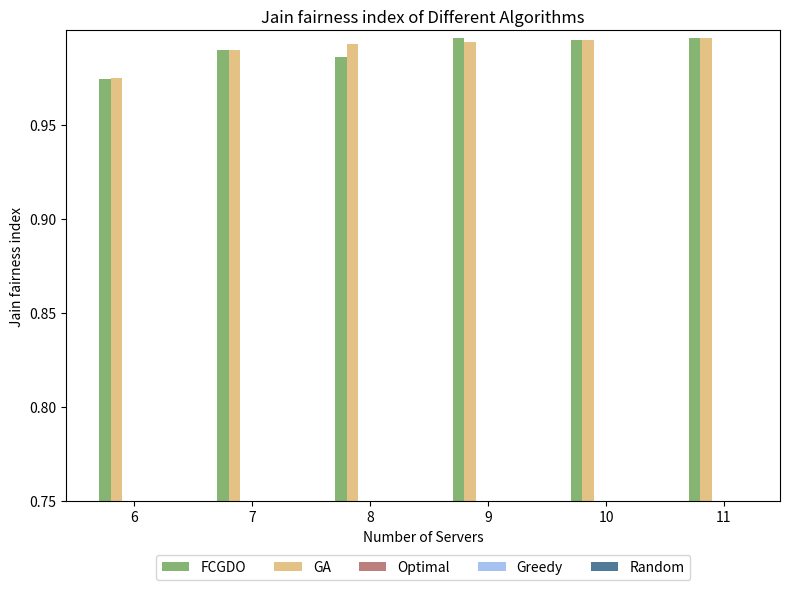

Source code (Python):
import os
import numpy as np
import matplotlib.pyplot as plt

if __name__ == "__main__":

    # 输出结果文件夹
    output_folder = "simulation_results"
    os.makedirs(output_folder, exist_ok=True)

    # Example data
    execution_ratios = [6, 7, 8, 9, 10, 11]  # 横坐标
    jian_indexes = {
        # 'Gurobi': [0.9939, 0.9925, 0.9923, 0.9940],
        # 'GSAFO': [0.9935, 0.9916, 0.9917, 0.9745],
        'FCGDO': [0.9740, 0.9898, 0.9861, 0.9958, 0.9950, 0.9962],
        'GA': [0.9747, 0.9895, 0.9926, 0.9941, 0.9951, 0.9959],
        'Optimal': [0,0,0,0,0,0],
        'Greedy': [0,0,0,0,0,0],
        'Random': [0,0,0,0,0,0]
    }

    # Plotting the bar chart
    fig, ax = plt.subplots(figsize=(8, 6))

    bar_width = 0.1
    index = np.arange(len(execution_ratios))

    colors = ['#86b573', '#e4c286', '#bb7f7e', '#a6c2f1', '#4f7b99']  # Colors slightly darker

    for i, (label, jain_index) in enumerate(jian_indexes.items()):
        ax.bar(index + i * bar_width, jain_index, bar_width, label=label, color=colors[i])

    ax.set_xlabel('Number of Servers')
    ax.set_ylabel('Jain fairness index')
    ax.set_title('Jain fairness index of Different Algorithms')

    # 设置横坐标标签为 7, 8, 9, 10
    ax.set_xticks(index + bar_width * 2.5)
    ax.set_xticklabels([f'{x}' for x in execution_ratios])

    # 设置纵坐标从0.75开始，每次增大0.05
    ax.set_ylim(0.75, 1.0)  # 设置纵坐标范围
    ax.set_yticks(np.arange(0.75, 1.00, 0.05))  # 设置纵坐标刻度

    # 调整图例位置，放置在图像下方
    ax.legend(loc='upper center', bbox_to_anchor=(0.5, -0.1), ncol=5)

    # 调整布局
    plt.tight_layout()
    # 保存图片到指定文件夹
    image_path = os.path.join(output_folder, 'Jain-fairness-index-compair.png')
    plt.savefig(image_path, transparent=False)
    plt.show()

